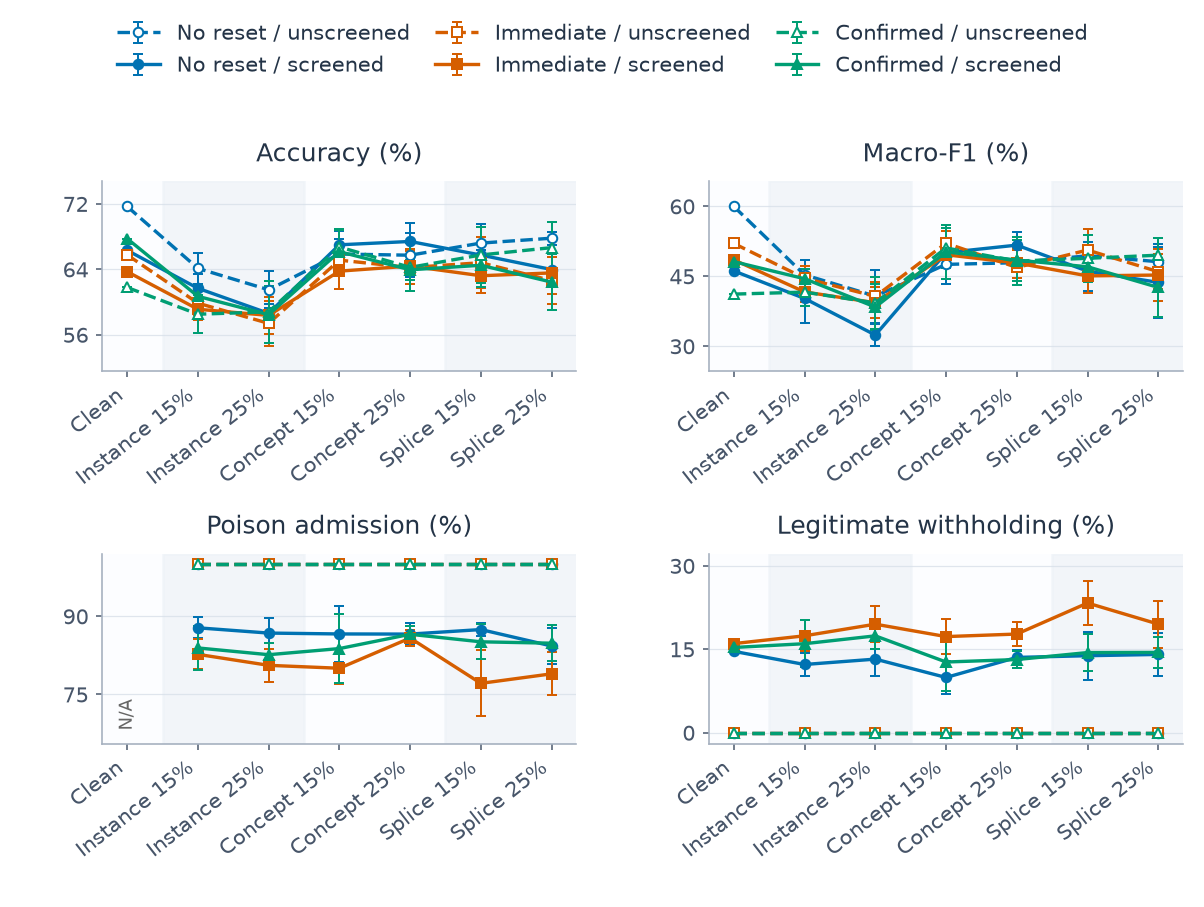

The table this chart was drawn from, first rows:
category, series, metric, mean, sd, runs, defined
0, confirmed_False, clean_withhold_rate, 0.0, , 1, 1
0, confirmed_False, host_accuracy, 0.6177, , 1, 1
0, confirmed_False, host_macro_f1, 0.4116, , 1, 1
0, confirmed_False, poison_admission_rate, , , 1, 0
0, confirmed_True, clean_withhold_rate, 0.153, , 1, 1
0, confirmed_True, host_accuracy, 0.6774, , 1, 1
0, confirmed_True, host_macro_f1, 0.4812, , 1, 1
0, confirmed_True, poison_admission_rate, , , 1, 0
0, immediate_False, clean_withhold_rate, 0.0, , 1, 1
0, immediate_False, host_accuracy, 0.6576, , 1, 1
0, immediate_False, host_macro_f1, 0.5201, , 1, 1
0, immediate_False, poison_admission_rate, , , 1, 0
0, immediate_True, clean_withhold_rate, 0.16, , 1, 1
0, immediate_True, host_accuracy, 0.6371, , 1, 1
0, immediate_True, host_macro_f1, 0.485, , 1, 1
0, immediate_True, poison_admission_rate, , , 1, 0
0, none_False, clean_withhold_rate, 0.0, , 1, 1
0, none_False, host_accuracy, 0.7167, , 1, 1
0, none_False, host_macro_f1, 0.5994, , 1, 1
0, none_False, poison_admission_rate, , , 1, 0
0, none_True, clean_withhold_rate, 0.1461, , 1, 1
0, none_True, host_accuracy, 0.6631, , 1, 1
0, none_True, host_macro_f1, 0.4612, , 1, 1
0, none_True, poison_admission_rate, , , 1, 0
1, confirmed_False, clean_withhold_rate, 0.0, 0.0, 5, 5
1, confirmed_False, host_accuracy, 0.585, 0.02317, 5, 5
1, confirmed_False, host_macro_f1, 0.4158, 0.02945, 5, 5
1, confirmed_False, poison_admission_rate, 1.0, 0.0, 5, 5
1, confirmed_True, clean_withhold_rate, 0.1598, 0.04266, 5, 5
1, confirmed_True, host_accuracy, 0.6068, 0.01383, 5, 5
1, confirmed_True, host_macro_f1, 0.4445, 0.01989, 5, 5
1, confirmed_True, poison_admission_rate, 0.8391, 0.04231, 5, 5
1, immediate_False, clean_withhold_rate, 0.0, 0.0, 5, 5
1, immediate_False, host_accuracy, 0.5985, 0.01457, 5, 5
1, immediate_False, host_macro_f1, 0.4457, 0.02641, 5, 5
1, immediate_False, poison_admission_rate, 1.0, 0.0, 5, 5
1, immediate_True, clean_withhold_rate, 0.174, 0.02819, 5, 5
1, immediate_True, host_accuracy, 0.5911, 0.01271, 5, 5
1, immediate_True, host_macro_f1, 0.4163, 0.02127, 5, 5
1, immediate_True, poison_admission_rate, 0.8268, 0.02867, 5, 5
1, none_False, clean_withhold_rate, 0.0, 0.0, 5, 5
1, none_False, host_accuracy, 0.641, 0.01896, 5, 5
1, none_False, host_macro_f1, 0.4528, 0.03233, 5, 5
1, none_False, poison_admission_rate, 1.0, 0.0, 5, 5
1, none_True, clean_withhold_rate, 0.1225, 0.02004, 5, 5
1, none_True, host_accuracy, 0.6167, 0.01722, 5, 5
1, none_True, host_macro_f1, 0.4022, 0.05324, 5, 5
1, none_True, poison_admission_rate, 0.8777, 0.02028, 5, 5
2, confirmed_False, clean_withhold_rate, 0.0, 0.0, 5, 5
2, confirmed_False, host_accuracy, 0.5879, 0.03761, 5, 5
2, confirmed_False, host_macro_f1, 0.3926, 0.05549, 5, 5
2, confirmed_False, poison_admission_rate, 1.0, 0.0, 5, 5
2, confirmed_True, clean_withhold_rate, 0.1739, 0.02385, 5, 5
2, confirmed_True, host_accuracy, 0.5845, 0.03488, 5, 5
2, confirmed_True, host_macro_f1, 0.3838, 0.04837, 5, 5
2, confirmed_True, poison_admission_rate, 0.8261, 0.02284, 5, 5
2, immediate_False, clean_withhold_rate, 0.0, 0.0, 5, 5
2, immediate_False, host_accuracy, 0.5738, 0.02789, 5, 5
2, immediate_False, host_macro_f1, 0.4066, 0.03146, 5, 5
2, immediate_False, poison_admission_rate, 1.0, 0.0, 5, 5
... 108 more rows
